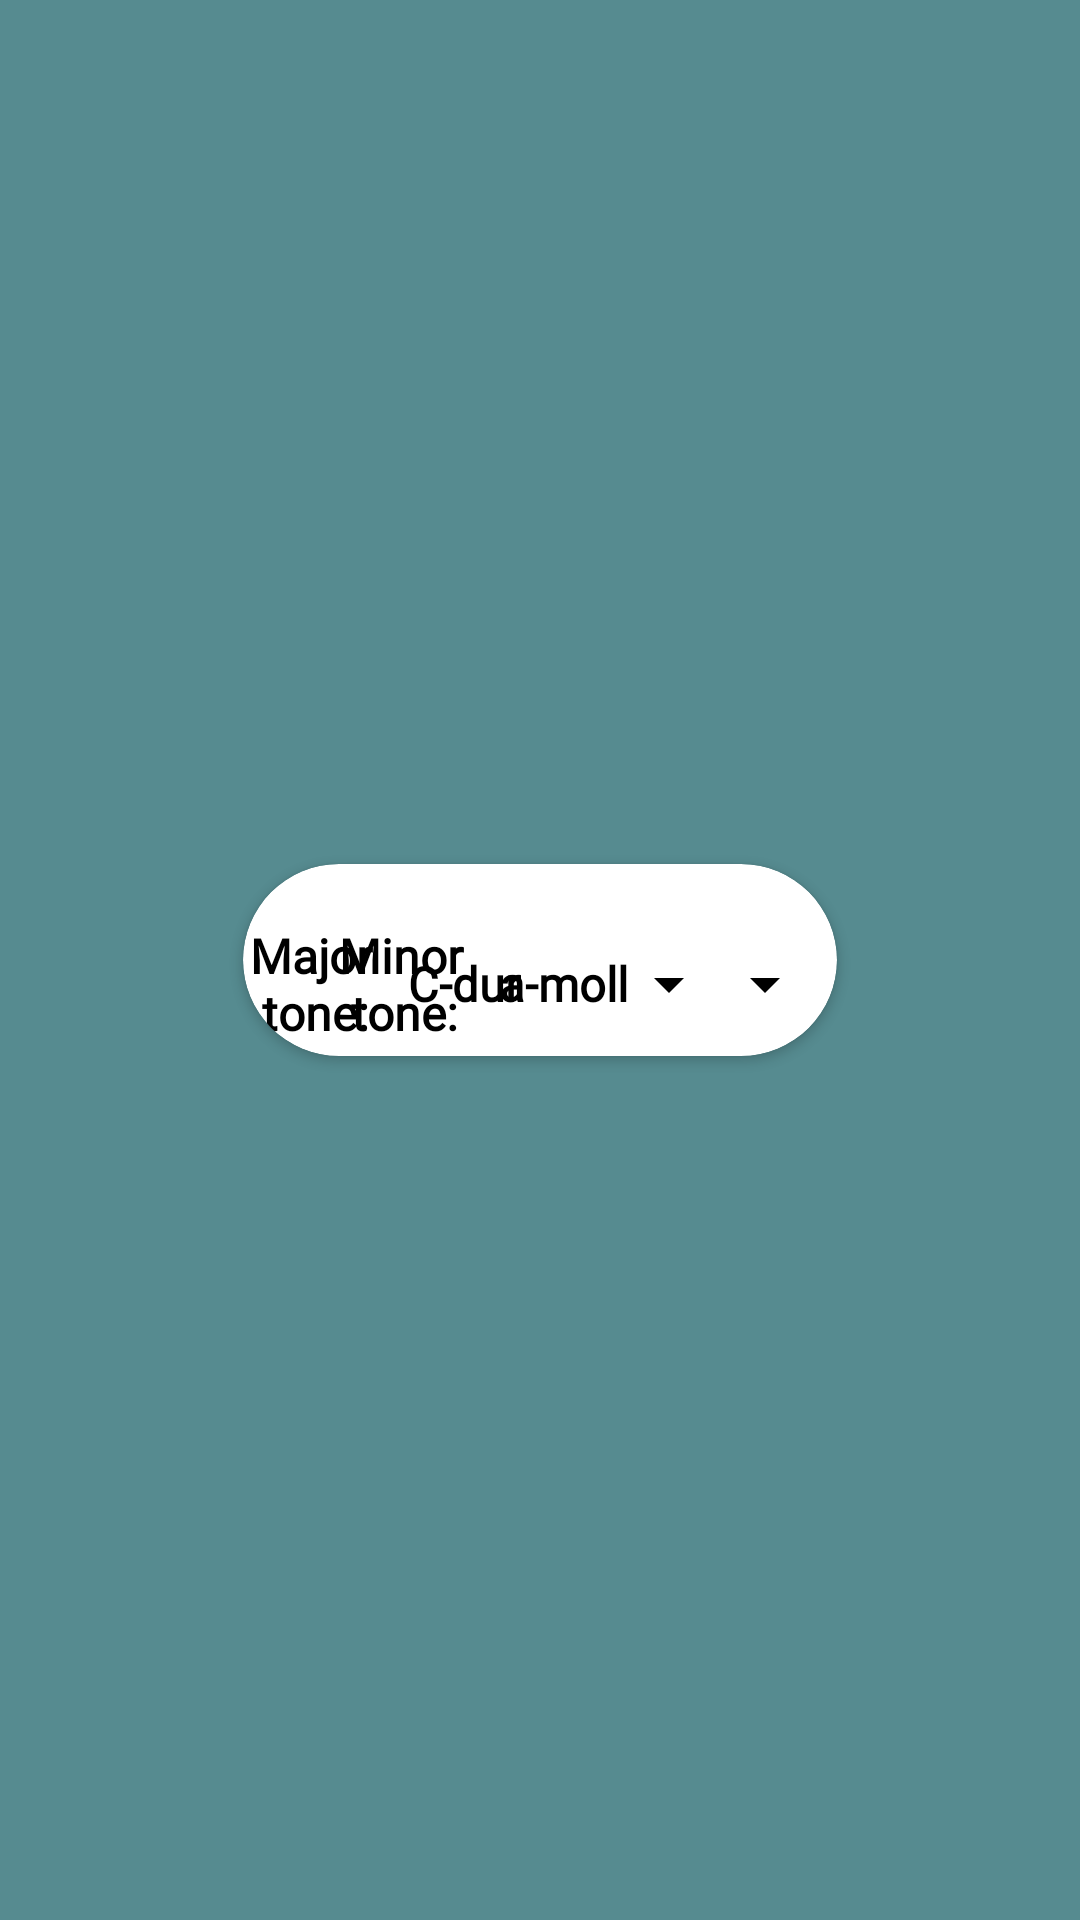

Reconstruct the res/layout file that produces this screen, plus the resources it refers to.
<!-- AndroidManifest.xml: application theme Theme.TrumpetABC -->
<!-- res/layout/fragment_tones.xml -->
<?xml version="1.0" encoding="utf-8"?>
<androidx.constraintlayout.widget.ConstraintLayout xmlns:android="http://schemas.android.com/apk/res/android"
    xmlns:app="http://schemas.android.com/apk/res-auto"
    xmlns:tools="http://schemas.android.com/tools"
    android:layout_width="match_parent"
    android:layout_height="match_parent"
    android:background="@color/background_color"
    android:orientation="horizontal"
    android:padding="32dp"
    tools:context=".views.TonesFragment">

    <androidx.cardview.widget.CardView
        android:layout_width="wrap_content"
        android:layout_height="wrap_content"
        android:layout_marginStart="8dp"
        android:layout_marginTop="8dp"
        android:layout_marginEnd="8dp"
        android:layout_marginBottom="8dp"
        android:padding="0dp"
        app:cardCornerRadius="32dp"
        app:layout_constraintBottom_toBottomOf="parent"
        app:layout_constraintEnd_toEndOf="parent"
        app:layout_constraintStart_toStartOf="parent"
        app:layout_constraintTop_toTopOf="parent">

        <ImageView
            android:id="@+id/tones"
            android:layout_width="wrap_content"
            android:layout_height="wrap_content"
            android:adjustViewBounds="true"
            android:background="@drawable/old_paper"
            android:cropToPadding="false"
            android:paddingHorizontal="0dp"
            android:paddingVertical="0dp"
            android:scaleType="centerCrop"
            android:src="@drawable/tones_a_dur"
            app:layout_constraintBottom_toBottomOf="parent"
            app:layout_constraintEnd_toEndOf="parent"
            app:layout_constraintStart_toStartOf="parent"
            app:layout_constraintTop_toTopOf="parent" />

        <LinearLayout
            android:layout_width="wrap_content"
            android:layout_height="wrap_content"
            android:layout_gravity="start"
            android:layout_marginStart="32dp"
            android:layout_marginTop="16dp"
            android:orientation="horizontal">

            <TextView
                android:id="@+id/minor_spinner_header"
                android:layout_width="wrap_content"
                android:layout_height="wrap_content"
                android:layout_gravity="center_vertical"
                android:fontFamily="@font/pangolin"
                android:lines="2"
                android:text="@string/minor_scale_header"
                android:textColor="@color/black"
                android:textSize="16sp"
                android:textStyle="bold" />

            <Spinner
                android:id="@+id/minor_spinner"
                android:layout_width="wrap_content"
                android:layout_height="48dp"
                android:layout_gravity="center_vertical"
                android:entries="@array/minor_tones"
                android:popupBackground="@color/buttonColor"
                android:backgroundTint="@color/black"
                android:theme="@style/spinnerTheme" />

        </LinearLayout>

        <LinearLayout
            android:layout_width="wrap_content"
            android:layout_height="wrap_content"
            android:layout_gravity="end"
            android:layout_marginTop="16dp"
            android:layout_marginEnd="32dp"
            android:orientation="horizontal">

            <TextView
                android:id="@+id/major_spinner_header"
                android:layout_width="wrap_content"
                android:layout_height="wrap_content"
                android:layout_gravity="center_vertical"
                android:fontFamily="@font/pangolin"
                android:lines="2"
                android:text="@string/major_scale_header"
                android:textColor="@color/black"
                android:textSize="16sp"
                android:textStyle="bold" />

            <Spinner
                android:id="@+id/major_spinner"
                android:layout_width="wrap_content"
                android:layout_height="48dp"
                android:layout_gravity="center_vertical"
                android:entries="@array/major_tones"
                android:popupBackground="@color/buttonColor"
                android:backgroundTint="@color/black"
                android:theme="@style/spinnerTheme" />

        </LinearLayout>

    </androidx.cardview.widget.CardView>

</androidx.constraintlayout.widget.ConstraintLayout>
<!-- resources referenced by this layout -->
<resources>
  <string-array name="major_tones">
          <item>C-dur</item>
          <item>G-dur</item>
          <item>D-dur</item>
          <item>A-dur</item>
          <item>E-dur</item>
          <item>H-dur</item>
          <item>Fis-dur</item>
          <item>Cis-dur</item>
          <item>F-dur</item>
          <item>B-dur</item>
          <item>Es-dur</item>
          <item>As-dur</item>
          <item>Des-dur</item>
          <item>Ges-dur</item>
          <item>Ces-dur</item>
      </string-array>
  <string-array name="minor_tones">
          <item>a-moll</item>
          <item>e-moll</item>
          <item>h-moll</item>
          <item>fis-moll</item>
          <item>cis-moll</item>
          <item>gis-moll</item>
          <item>dis-moll</item>
          <item>ais-moll</item>
          <item>d-moll</item>
          <item>g-moll</item>
          <item>c-moll</item>
          <item>f-moll</item>
          <item>b-moll</item>
          <item>es-moll</item>
          <item>as-moll</item>
      </string-array>
  <color name="background_color">#568B90</color>
  <color name="black">#FF000000</color>
  <color name="buttonColor">#ECCD8C</color>
  <string name="major_scale_header">Major \n tone:</string>
  <string name="minor_scale_header">Minor \n tone:</string>
  <style name="spinnerTheme">
          <item name="android:fontFamily">@font/pangolin</item>
          <item name="android:textColor">@color/black</item>
          <item name="android:textStyle">bold</item>
      </style>
  <style name="Theme.TrumpetABC" parent="Theme.MaterialComponents.Light.NoActionBar">
          
          <item name="colorPrimary">@color/primaryColor</item>
          <item name="colorOnPrimary">@color/black</item>
          <item name="android:textColorPrimary">@color/black</item>
          <item name="android:textColorSecondary">@color/black</item>
          
          <item name="colorSecondary">@color/secondaryColor</item>
          <item name="colorOnSecondary">@color/black</item>
          
          <item name="android:statusBarColor">?attr/colorSecondary</item>
          
          <item name="windowActionBar">false</item>
          <item name="windowNoTitle">true</item>
          <item name="android:forceDarkAllowed">false</item>
      </style>
  <color name="primaryColor">#99772E</color>
  <color name="secondaryColor">#4B696C</color>
</resources>
